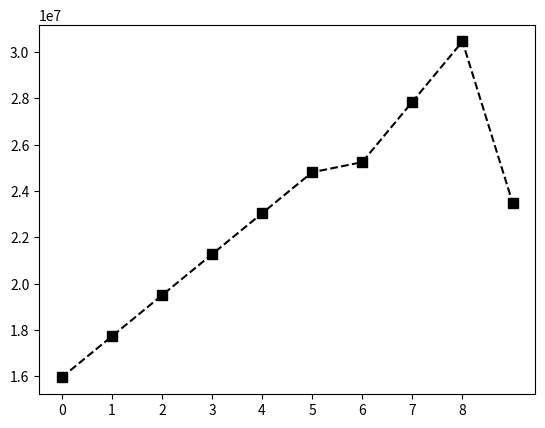

Python code for this plot: (Note: this script raises an exception after producing the figure.)
# c l a s s i c
import numpy as np
import matplotlib.pyplot as plt

Seasons = ["2005", "2006", "2007", "2008", "2009", "2010", "2011", "2012", "2013", "2014"]
# Salaries
KobeBryant_Salary = [15946875, 17718750, 19490625, 21262500, 23034375, 24806250, 25244493, 27849149, 30453805, 23500000]
JoeJohnson_Salary = [12000000, 12744189, 13488377, 14232567, 14976754, 16324500, 18038573, 19752645, 21466718, 23180790]
LeBronJames_Salary = [4621800, 5828090, 13041250, 14410581, 15779912, 14500000, 16022500, 17545000, 19067500, 20644400]
CarmeloAnthony_Salary = [3713640, 4694041, 13041250, 14410581, 15779912, 17149243, 18518574, 19450000, 22407474,
                         22458000]
DwightHoward_Salary = [4493160, 4806720, 6061274, 13758000, 15202590, 16647180, 18091770, 19536360, 20513178, 21436271]
ChrisBosh_Salary = [3348000, 4235220, 12455000, 14410581, 15779912, 14500000, 16022500, 17545000, 19067500, 20644400]
ChrisPaul_Salary = [3144240, 3380160, 3615960, 4574189, 13520500, 14940153, 16359805, 17779458, 18668431, 20068563]
KevinDurant_Salary = [0, 0, 4171200, 4484040, 4796880, 6053663, 15506632, 16669630, 17832627, 18995624]
DerrickRose_Salary = [0, 0, 0, 4822800, 5184480, 5546160, 6993708, 16402500, 17632688, 18862875]
DwayneWade_Salary = [3031920, 3841443, 13041250, 14410581, 15779912, 14200000, 15691000, 17182000, 18673000, 15000000]
# Matrix
Salary = np.array([KobeBryant_Salary, JoeJohnson_Salary, LeBronJames_Salary, CarmeloAnthony_Salary, DwightHoward_Salary,
                   ChrisBosh_Salary, ChrisPaul_Salary, KevinDurant_Salary, DerrickRose_Salary, DwayneWade_Salary])

#print(plt.plot(Salary[0]))
plt.plot(Salary[0], c='Black', ls='--', marker='s', ms=7)
plt.xticks(list(range(0,9)), Seasons, rotation='vertical')
plt.show()
